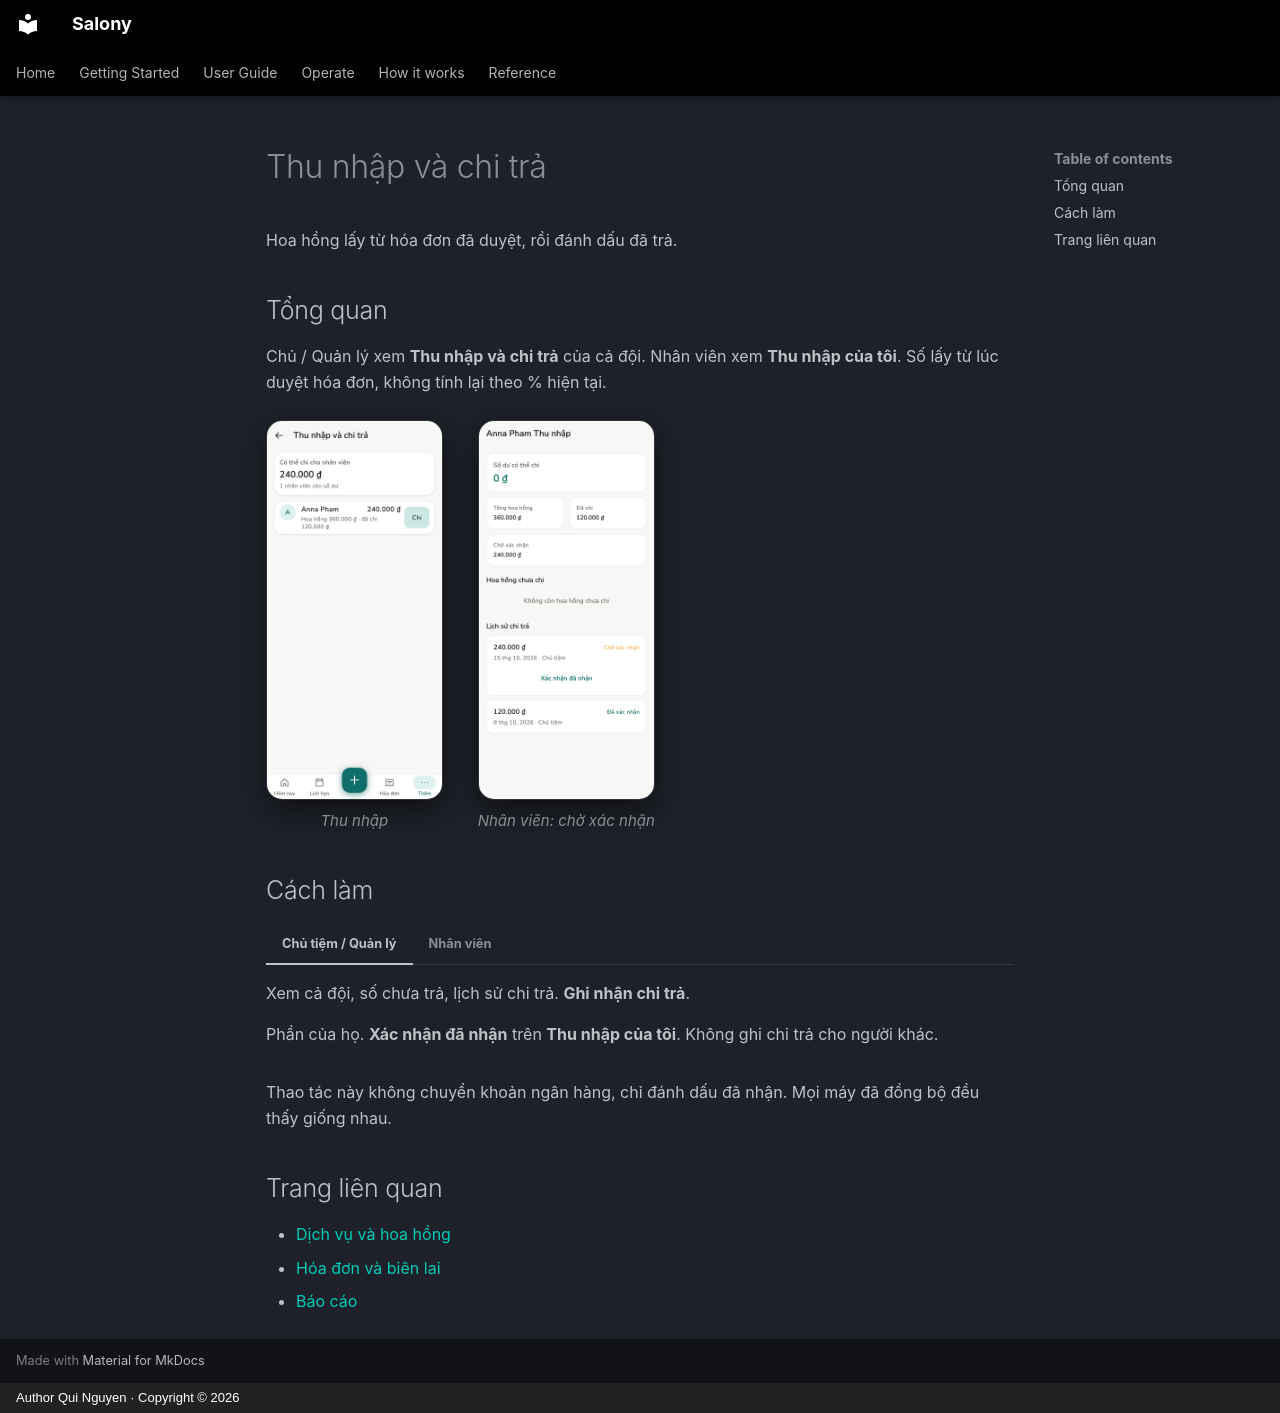

repository: quinguyen1502/salony · page: guide/earnings.vi/index.html · generator: mkdocs · copyright: Author Qui Nguyen · Copyright © 2026

# Thu nhập và chi trả

Hoa hồng lấy từ hóa đơn đã duyệt, rồi đánh dấu đã trả.

## Tổng quan

Chủ / Quản lý xem **Thu nhập và chi trả** của cả đội. Nhân viên xem **Thu
nhập của tôi**. Số lấy từ lúc duyệt hóa đơn, không tính lại theo % hiện tại.

<div class="shot-row" markdown>

<figure class="shot-phone" markdown>
![Thu nhập trên điện thoại](../images/vi/light/earnings.png){ loading=lazy }
<figcaption>Thu nhập</figcaption>
</figure>

<figure class="shot-phone" markdown>
![Thu nhập của nhân viên trên điện thoại](../images/vi/light/earnings-staff.png){ loading=lazy }
<figcaption>Nhân viên: chờ xác nhận</figcaption>
</figure>

</div>

## Cách làm

=== "Chủ tiệm / Quản lý"

    Xem cả đội, số chưa trả, lịch sử chi trả. **Ghi nhận chi trả**.

=== "Nhân viên"

    Phần của họ. **Xác nhận đã nhận** trên **Thu nhập của tôi**. Không ghi
    chi trả cho người khác.

Thao tác này không chuyển khoản ngân hàng, chỉ đánh dấu đã nhận. Mọi máy đã đồng bộ đều thấy
giống nhau.

## Trang liên quan

- [Dịch vụ và hoa hồng](services.md)
- [Hóa đơn và biên lai](invoices.md)
- [Báo cáo](reports.md)
